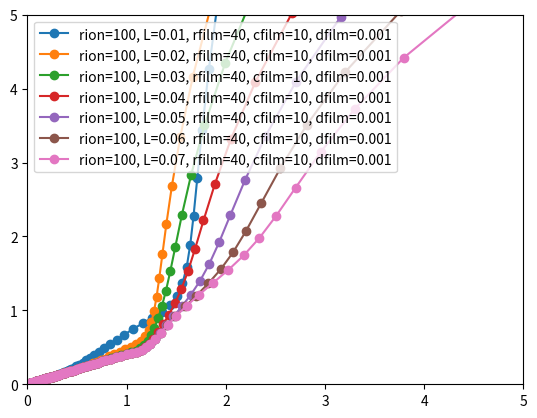

This figure's Python source:
import matplotlib.pyplot as plt
import cmath
import numpy as np


def main():
    rion = 100 
    cfilm = 10
    dfilm = 0.1*0.01
    rfilm = 40 
    rct = 0.001
    L = 0.01*6
#    tlm = TLMB(rion, L, rfilm, cfilm, dfilm)

#    temp = tlm.Z(10000)
#    print(temp)

#    exit()
    for L in [ 0.01*i for i in range(1,8)]:
        TLMC(rion, L, rfilm, cfilm, dfilm, rct).plot_ColeCole()

    plt.show()

class TLMC:
    def __init__(self, rion, L, rfilm, cfilm, dfilm, rct):
        self.rion = rion
        self.L = L
        self.cfilm = cfilm
        self.rfilm = rfilm
        self.dfilm = dfilm
        self.rct = rct


    def Z(self, omega):
        ZA = self.rfilm
        YB = 1/self.rct + complex(0, self.cfilm*omega)
        ZB = 1/YB
        temp1 = cmath.sqrt(ZA*ZB)
        temp2 = self.dfilm*cmath.sqrt(ZA/ZB)
        Zfilm = temp1/cmath.tanh(temp2)
    
        ZA = self.rion
        ZB = Zfilm
        temp1 = cmath.sqrt(ZA*ZB)
        temp2 = self.L*cmath.sqrt(ZA/ZB)
        Ztot = temp1/cmath.tanh(temp2)

        return Ztot


    def plot_ColeCole(self):

#        freqs = [ 10**(i) for i in range(-2, 10)]
        freqs = [ 10**i for i in np.linspace(1, 100, 1000)]
        Zs = [ self.Z(f) for f in freqs ]

        Zs_real = [ z.real for z in Zs ]
        Zs_imag = [ -z.imag for z in Zs ]

        label = "rion={}, L={}, rfilm={}, cfilm={}, dfilm={}".format(self.rion, self.L, self.rfilm, self.cfilm, self.dfilm)
        plt.plot(Zs_real, Zs_imag, "o-", label=label)
        plt.xlim(0, 5)
        plt.ylim(0, 5)
        plt.legend()
#        plt.show()


    def plot_Bode(self):

        freqs = [ i for i in range(1, 100)]
        Zs = [ self.Z(f) for f in freqs ]
        Zs_abs = [ cmath.polar(z)[0] for z in Zs ]

        label = "rion={}, L={}, cfilm={}, dfilm={}".format(self.rion, self.L, self.cfilm, self.dfilm)
        plt.plot(freqs, Zs_abs, "o-", label=label)
        plt.xlim(0, 10)
        plt.ylim(0, 1)
        plt.legend()


class TLMB:
    def __init__(self, rion, L, rfilm, cfilm, dfilm):
        self.rion = rion
        self.L = L
        self.cfilm = cfilm
        self.rfilm = rfilm
        self.dfilm = dfilm


    def Z(self, omega):
        ZA = self.rfilm
        ZB = 1/complex(0, self.cfilm*omega)
        temp1 = cmath.sqrt(ZA*ZB)
        temp2 = self.dfilm*cmath.sqrt(ZA/ZB)
        Zfilm = temp1/cmath.tanh(temp2)
    
        ZA = self.rion
        ZB = Zfilm
        temp1 = cmath.sqrt(ZA*ZB)
        temp2 = self.L*cmath.sqrt(ZA/ZB)
        Ztot = temp1/cmath.tanh(temp2)

        return Ztot


    def plot_ColeCole(self):

#        freqs = [ 10**(i) for i in range(-2, 10)]
        freqs = [ 10**i for i in np.linspace(1, 100, 1000)]
        Zs = [ self.Z(f) for f in freqs ]

        Zs_real = [ z.real for z in Zs ]
        Zs_imag = [ -z.imag for z in Zs ]

        label = "rion={}, L={}, rfilm={}, cfilm={}, dfilm={}".format(self.rion, self.L, self.rfilm, self.cfilm, self.dfilm)
        plt.plot(Zs_real, Zs_imag, "o-", label=label)
        plt.xlim(0, 1)
        plt.ylim(0, 1)
        plt.legend()
#        plt.show()


    def plot_Bode(self):

        freqs = [ i for i in range(1, 100)]
        Zs = [ self.Z(f) for f in freqs ]
        Zs_abs = [ cmath.polar(z)[0] for z in Zs ]

        label = "rion={}, L={}, cfilm={}, dfilm={}".format(self.rion, self.L, self.cfilm, self.dfilm)
        plt.plot(freqs, Zs_abs, "o-", label=label)
        plt.xlim(0, 10)
        plt.ylim(0, 1)
        plt.legend()



class TLMA: 

    def __init__(self, rion, cdl, L):

        self.rion = rion # ohm cm, resister per volume
        self. cdl = cdl # F cm^-3, capacitor
        self.L = L # cm, thickness of electrode


    def Z(self, omega):
        ZA = self.rion
        ZB = 1/complex(0, self.cdl*omega)
        temp1 = cmath.sqrt(ZA*ZB)
        temp2 = self.L*cmath.sqrt(ZA/ZB)
 #       print(ZA, ZB)

        return temp1/cmath.tanh(temp2)


    def plot_ColeCole(self):

#        freqs = [ 10**(i) for i in range(-2, 10)]
        freqs = [ i for i in range(1, 100000)]
        Zs = [ self.Z(f) for f in freqs ]

        Zs_real = [ z.real for z in Zs ]
        Zs_imag = [ -z.imag for z in Zs ]

        label = "rion={}, cdl={}, L={}".format(self.rion, self.cdl, self.L)
        plt.plot(Zs_real, Zs_imag, "o-", label=label)
        plt.xlim(0, 1)
        plt.ylim(0, 1)
        plt.legend()
#        plt.show()


    def plot_Bode(self):

        freqs = [ i for i in range(1, 100)]
        Zs = [ self.Z(f) for f in freqs ]
        Zs_abs = [ cmath.polar(z)[0] for z in Zs ]

        label = "rion={}, cdl={}, L={}".format(self.rion, self.cdl, self.L)
        plt.plot(freqs, Zs_abs, "o-", label=label)
        plt.xlim(0, 10)
        plt.ylim(0, 1)
        plt.legend()

if __name__ == "__main__":
    main()
